7-way image classification set "dataset" from GitHub (Assmam13/asma); label vocabulary: Byzantine, islamique, Medieval, Modern, numide, punique, romaine.

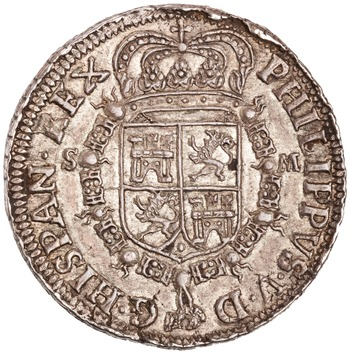
Label: punique

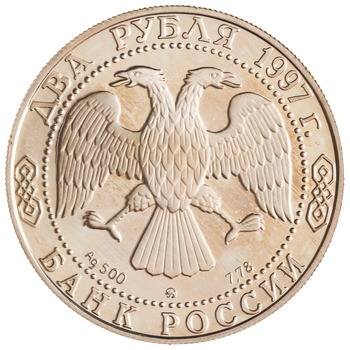
Label: Modern

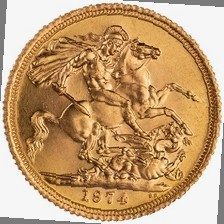
Label: Byzantine

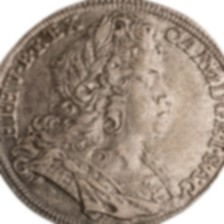
Label: romaine

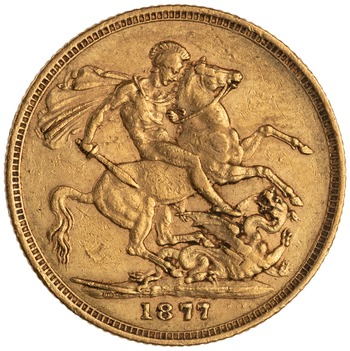
Label: Medieval

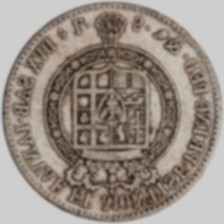
Label: numide
